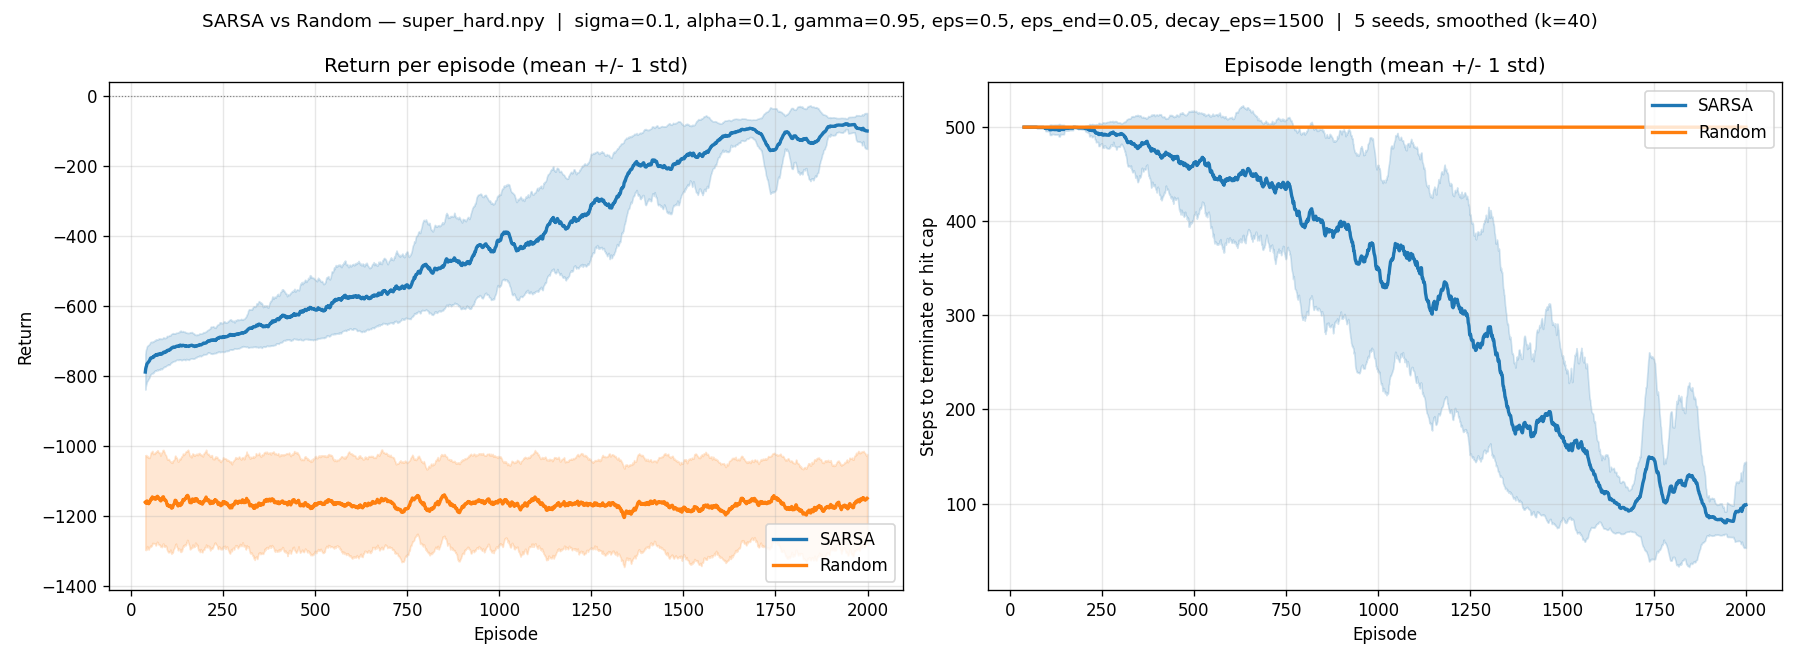

The data file committed next to this chart (first rows):
episode, sarsa_return_mean, sarsa_return_std, random_return_mean, random_return_std, sarsa_steps_mean, sarsa_steps_std, random_steps_mean, random_steps_std, sarsa_success_rate, random_success_rate
0, -1078, 29.89, -1146, 170.7, 500.0, 0.0, 500.0, 0.0, 0.0, 0.0
1, -976.8, 42.06, -1238, 156.6, 500.0, 0.0, 500.0, 0.0, 0.0, 0.0
2, -843.2, 48.09, -1149, 116.4, 500.0, 0.0, 500.0, 0.0, 0.0, 0.0
3, -925.6, 41.92, -1134, 130.2, 500.0, 0.0, 500.0, 0.0, 0.0, 0.0
4, -832.0, 45.47, -1366, 208.7, 500.0, 0.0, 500.0, 0.0, 0.0, 0.0
5, -791.2, 55.68, -1085, 121.2, 500.0, 0.0, 500.0, 0.0, 0.0, 0.0
6, -810.4, 55.34, -1161, 173.8, 500.0, 0.0, 500.0, 0.0, 0.0, 0.0
7, -827.2, 66.23, -1111, 72.24, 500.0, 0.0, 500.0, 0.0, 0.0, 0.0
8, -827.2, 74.89, -1111, 103.7, 500.0, 0.0, 500.0, 0.0, 0.0, 0.0
9, -770.4, 43.13, -1190, 135, 500.0, 0.0, 500.0, 0.0, 0.0, 0.0
10, -759.2, 54.63, -1112, 165.7, 500.0, 0.0, 500.0, 0.0, 0.0, 0.0
11, -804.8, 89.1, -1225, 132.9, 500.0, 0.0, 500.0, 0.0, 0.0, 0.0
12, -848.0, 61.97, -1205, 152.4, 500.0, 0.0, 500.0, 0.0, 0.0, 0.0
13, -800.8, 37.47, -1154, 92.52, 500.0, 0.0, 500.0, 0.0, 0.0, 0.0
14, -768.8, 49.41, -1186, 38.75, 500.0, 0.0, 500.0, 0.0, 0.0, 0.0
15, -761.6, 41.85, -1106, 93.11, 500.0, 0.0, 500.0, 0.0, 0.0, 0.0
16, -740.8, 70.13, -1154, 113.1, 500.0, 0.0, 500.0, 0.0, 0.0, 0.0
17, -747.2, 53.63, -1068, 137.6, 500.0, 0.0, 500.0, 0.0, 0.0, 0.0
18, -764.0, 38.28, -1202, 146.9, 500.0, 0.0, 500.0, 0.0, 0.0, 0.0
19, -773.6, 53.34, -1056, 215.8, 500.0, 0.0, 500.0, 0.0, 0.0, 0.0
20, -724.0, 64.94, -1114, 185.9, 500.0, 0.0, 500.0, 0.0, 0.0, 0.0
21, -826.4, 55.34, -1182, 128.8, 500.0, 0.0, 500.0, 0.0, 0.0, 0.0
22, -737.6, 33.43, -1137, 91.82, 500.0, 0.0, 500.0, 0.0, 0.0, 0.0
23, -743.2, 39.95, -1122, 139.7, 500.0, 0.0, 500.0, 0.0, 0.0, 0.0
24, -810.4, 51.64, -1099, 141.1, 500.0, 0.0, 500.0, 0.0, 0.0, 0.0
25, -760.0, 71.42, -1271, 141.6, 500.0, 0.0, 500.0, 0.0, 0.0, 0.0
26, -744.8, 35.36, -1106, 124.2, 500.0, 0.0, 500.0, 0.0, 0.0, 0.0
27, -764.8, 35, -1098, 100.6, 500.0, 0.0, 500.0, 0.0, 0.0, 0.0
28, -712.8, 63.87, -1272, 79.48, 500.0, 0.0, 500.0, 0.0, 0.0, 0.0
29, -767.2, 42.59, -1204, 180.6, 500.0, 0.0, 500.0, 0.0, 0.0, 0.0
30, -811.2, 84.68, -1282, 126.3, 500.0, 0.0, 500.0, 0.0, 0.0, 0.0
31, -742.4, 36.01, -1226, 196.7, 500.0, 0.0, 500.0, 0.0, 0.0, 0.0
32, -704.0, 36.57, -1162, 117.9, 500.0, 0.0, 500.0, 0.0, 0.0, 0.0
33, -736.0, 33.27, -1149, 114.8, 500.0, 0.0, 500.0, 0.0, 0.0, 0.0
34, -739.2, 31.03, -1146, 82.19, 500.0, 0.0, 500.0, 0.0, 0.0, 0.0
35, -784.8, 27.18, -1170, 196.2, 500.0, 0.0, 500.0, 0.0, 0.0, 0.0
36, -748.8, 36.35, -1161, 159.8, 500.0, 0.0, 500.0, 0.0, 0.0, 0.0
37, -725.6, 50.13, -1184, 134.4, 500.0, 0.0, 500.0, 0.0, 0.0, 0.0
38, -748.0, 27.94, -1101, 135.4, 500.0, 0.0, 500.0, 0.0, 0.0, 0.0
39, -770.4, 101.8, -1122, 130.1, 500.0, 0.0, 500.0, 0.0, 0.0, 0.0
40, -718.4, 37.06, -1208, 186.2, 500.0, 0.0, 500.0, 0.0, 0.0, 0.0
41, -783.2, 53.87, -1068, 66.36, 500.0, 0.0, 500.0, 0.0, 0.0, 0.0
42, -723.2, 31.23, -1286, 171.6, 500.0, 0.0, 500.0, 0.0, 0.0, 0.0
43, -720.0, 36.4, -1207, 54.22, 500.0, 0.0, 500.0, 0.0, 0.0, 0.0
44, -744.8, 44.07, -1103, 82.57, 500.0, 0.0, 500.0, 0.0, 0.0, 0.0
45, -747.2, 55.1, -1201, 194.8, 500.0, 0.0, 500.0, 0.0, 0.0, 0.0
46, -758.4, 37.66, -1243, 138.5, 500.0, 0.0, 500.0, 0.0, 0.0, 0.0
47, -766.4, 38.08, -1154, 124.6, 500.0, 0.0, 500.0, 0.0, 0.0, 0.0
48, -778.4, 44.59, -1185, 100.8, 500.0, 0.0, 500.0, 0.0, 0.0, 0.0
49, -713.6, 48.96, -1082, 79.18, 500.0, 0.0, 500.0, 0.0, 0.0, 0.0
50, -711.2, 35, -1103, 94.3, 500.0, 0.0, 500.0, 0.0, 0.0, 0.0
51, -700.0, 62.38, -1164, 162.1, 500.0, 0.0, 500.0, 0.0, 0.0, 0.0
52, -726.4, 41.54, -1045, 151.5, 500.0, 0.0, 500.0, 0.0, 0.0, 0.0
53, -731.2, 31.94, -1128, 245.7, 500.0, 0.0, 500.0, 0.0, 0.0, 0.0
54, -728.8, 21.38, -1027, 79.62, 500.0, 0.0, 500.0, 0.0, 0.0, 0.0
55, -747.2, 50.75, -1142, 113, 500.0, 0.0, 500.0, 0.0, 0.0, 0.0
56, -726.4, 34.19, -1068, 129.3, 500.0, 0.0, 500.0, 0.0, 0.0, 0.0
57, -760.8, 29.22, -1054, 67.44, 500.0, 0.0, 500.0, 0.0, 0.0, 0.0
58, -730.4, 28.58, -1010, 105, 500.0, 0.0, 500.0, 0.0, 0.0, 0.0
59, -734.4, 64.92, -1195, 146.1, 500.0, 0.0, 500.0, 0.0, 0.0, 0.0
... 1,940 more rows
